Labelled photos from "data", an image-classification folder in kevinzakka/sketch-detection. The possible labels are: circle, cross, rhombus, square, squiggly, triangle.

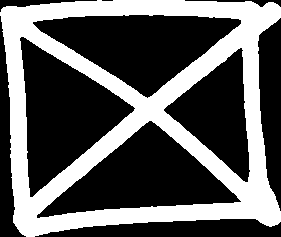
Label: cross

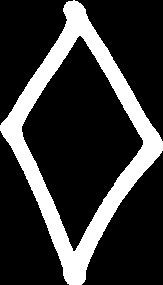
Label: rhombus

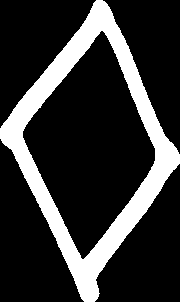
Label: rhombus

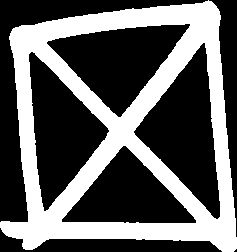
Label: cross

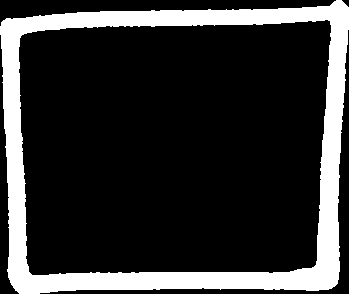
Label: square

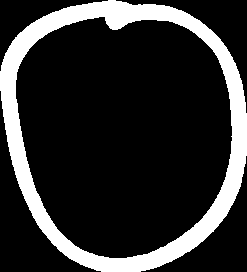
Label: circle
